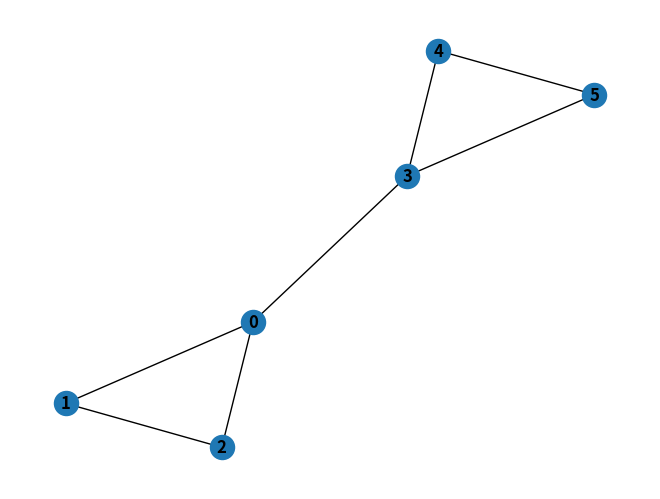

The script that saved this image:
# https://medium.com/analytics-vidhya/getting-the-intuition-of-graph-neural-networks-a30a2c34280d
# https://towardsdatascience.com/understanding-graph-convolutional-networks-for-node-classification-a2bfdb7aba7b
# https://graphneural.network/examples/
# https://towardsdatascience.com/graph-convolutional-networks-on-node-classification-2b6bbec1d042

import networkx as nx
import numpy as np
import matplotlib.pyplot as plt
from scipy.linalg import fractional_matrix_power

import warnings
warnings.filterwarnings("ignore", category=UserWarning)

# * Create a simple graph
G = nx.Graph(name='G')
for i in range(6):
    G.add_node(i, name=i)

edges = [(0, 1), (0, 2), (1, 2), (0, 3), (3, 4), (3, 5), (4, 5)]
G.add_edges_from(edges)

print('Graph Info:\n', G)
print('Number of nodes', len(G.nodes))
print('Number of edges', len(G.edges))
print('Average degree', sum(dict(G.degree).values()) / len(G.nodes))

print('\nGraph Nodes: ', G.nodes.data())

nx.draw(G, with_labels=True, font_weight='bold')
plt.show()


# * Get the Adjacency Matrix (A) and Node Features Matrix (X) as numpy array
A = np.array(nx.attr_matrix(G, node_attr='name')[0])
X = np.array(nx.attr_matrix(G, node_attr='name')[1])
X = np.expand_dims(X, axis=1)

print('Shape of A: ', A.shape)
print('\nShape of X: ', X.shape)
print('\nAdjacency Matrix (A):\n', A)
print('\nNode Features Matrix (X):\n', X)

# * Inserting Adjacency Matrix (A) to Forward Pass Equation
# Dot product Adjacency Matrix (A) and Node Features (X)
# AX represents the sum of neighboring nodes features.
AX = np.dot(A, X)
print("Dot product of A and X (AX):\n", AX)
# The dot product of Adjacency Matrix and Node Features Matrix represents the sum of neighboring node features.

# * Inserting Self-Loops and Normalizing Adjacency Matrix
# Add Self Loops
G_self_loops = G.copy()

self_loops = []
for i in range(G.number_of_nodes()):
    self_loops.append((i, i))

G_self_loops.add_edges_from(self_loops)

# Check the edges of G_self_loops after adding the self loops
print('Edges of G with self-loops:\n', G_self_loops.edges)

# Get the Adjacency Matrix (A) and Node Features Matrix (X) of added self-lopps graph
A_hat = np.array(nx.attr_matrix(G_self_loops, node_attr='name')[0])
print('Adjacency Matrix of added self-loops G (A_hat):\n', A_hat)

# Calculate the dot product of A_hat and X (AX)
AX = np.dot(A_hat, X)
print('AX:\n', AX)


# * Normalizing Calculation
# In GCNs, we normalize our data by calculating the Degree Matrix (D) and performing dot product operation of the inverse of D with AX

# Get the Degree Matrix of the added self-loops graph
Deg_Mat = G_self_loops.degree()
print('Degree Matrix of added self-loops G (D): ', Deg_Mat)

# Convert the Degree Matrix to a N x N matrix where N is the number of nodes
D = np.diag([deg for (n, deg) in list(Deg_Mat)])
print('Degree Matrix of added self-loops G as numpy array (D):\n', D)

# Find the inverse of Degree Matrix (D)
D_inv = np.linalg.inv(D)
print('Inverse of D:\n', D_inv)

# Dot product of D and AX for normalization
DAX = np.dot(D_inv, AX)
print('DAX:\n', DAX)


# * Symmetrically-normalization: Kipf & Welling (ICLR 2017)
D_half_norm = fractional_matrix_power(D, -0.5)
DADX = D_half_norm.dot(A_hat).dot(D_half_norm).dot(X)
print('DADX:\n', DADX)

# In the paper, A* is referred to as renormalization trick.

# * Implementing GCN Layer
# Initialize the weights
np.random.seed(77777)
n_h = 4  # number of neurons in the hidden layer
n_y = 2  # number of neurons in the output layer
W0 = np.random.randn(X.shape[1], n_h) * 0.01
W1 = np.random.randn(n_h, n_y) * 0.01

# Implement ReLu as activation function


def relu(x):
    return np.maximum(0, x)

# Build GCN layer
# In this function, we implement numpy to simplify


def gcn(A, H, W):
    I = np.identity(A.shape[0])  # create Identity Matrix of A
    A_hat = A + I  # add self-loop to A
    D = np.diag(np.sum(A_hat, axis=0))  # create Degree Matrix of A
    D_half_norm = fractional_matrix_power(D, -0.5)  # calculate D to the power of -0.5
    print(f'{D_half_norm.shape=} {A_hat.shape=} {D_half_norm.shape=} {H.shape=} {W.shape=}')
    eq = D_half_norm.dot(A_hat).dot(D_half_norm).dot(H).dot(W)
    return relu(eq)


# Do forward propagation
H1 = gcn(A, X, W0)
H2 = gcn(A, H1, W1)
print('Features Representation from GCN output:\n', H2)
